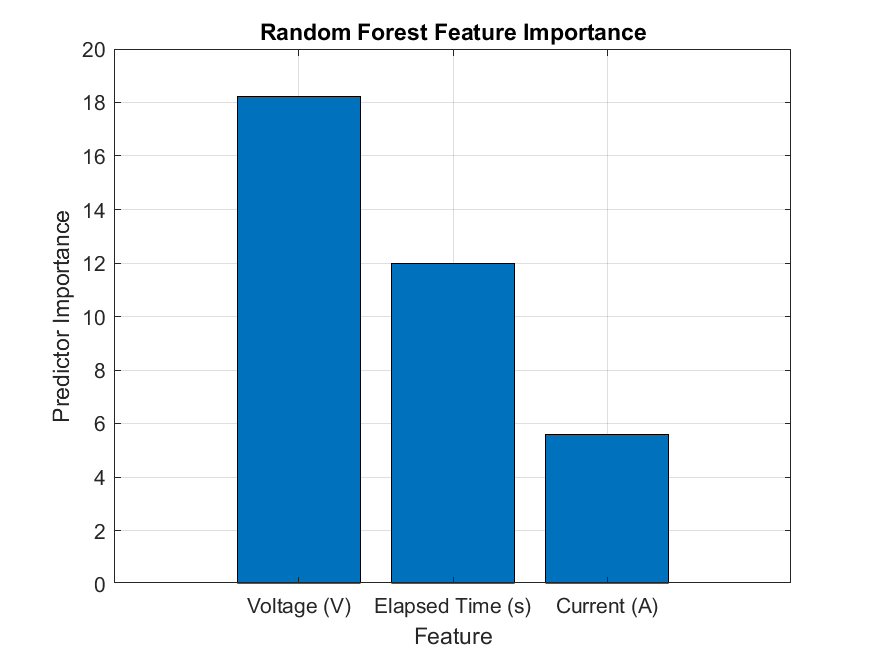

The table this chart was drawn from, first rows:
Feature, Importance
Voltage (V), 18.23
Elapsed Time (s), 11.98
Current (A), 5.572
